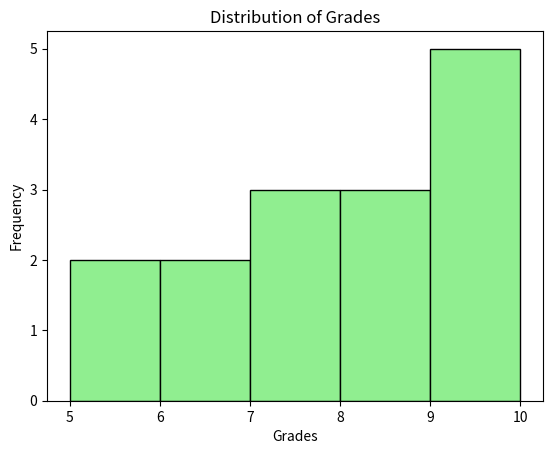

Here is the Python script that generated this plot:
import matplotlib.pyplot as plt

notas = [7, 8, 5, 9, 10, 6, 8, 7, 9, 5, 10, 8, 6, 7, 9]
plt.figure()
plt.hist(notas, bins=5, color="lightgreen", edgecolor="black")
plt.title("Distribution of Grades")
plt.xlabel("Grades")
plt.ylabel("Frequency")
plt.show()

